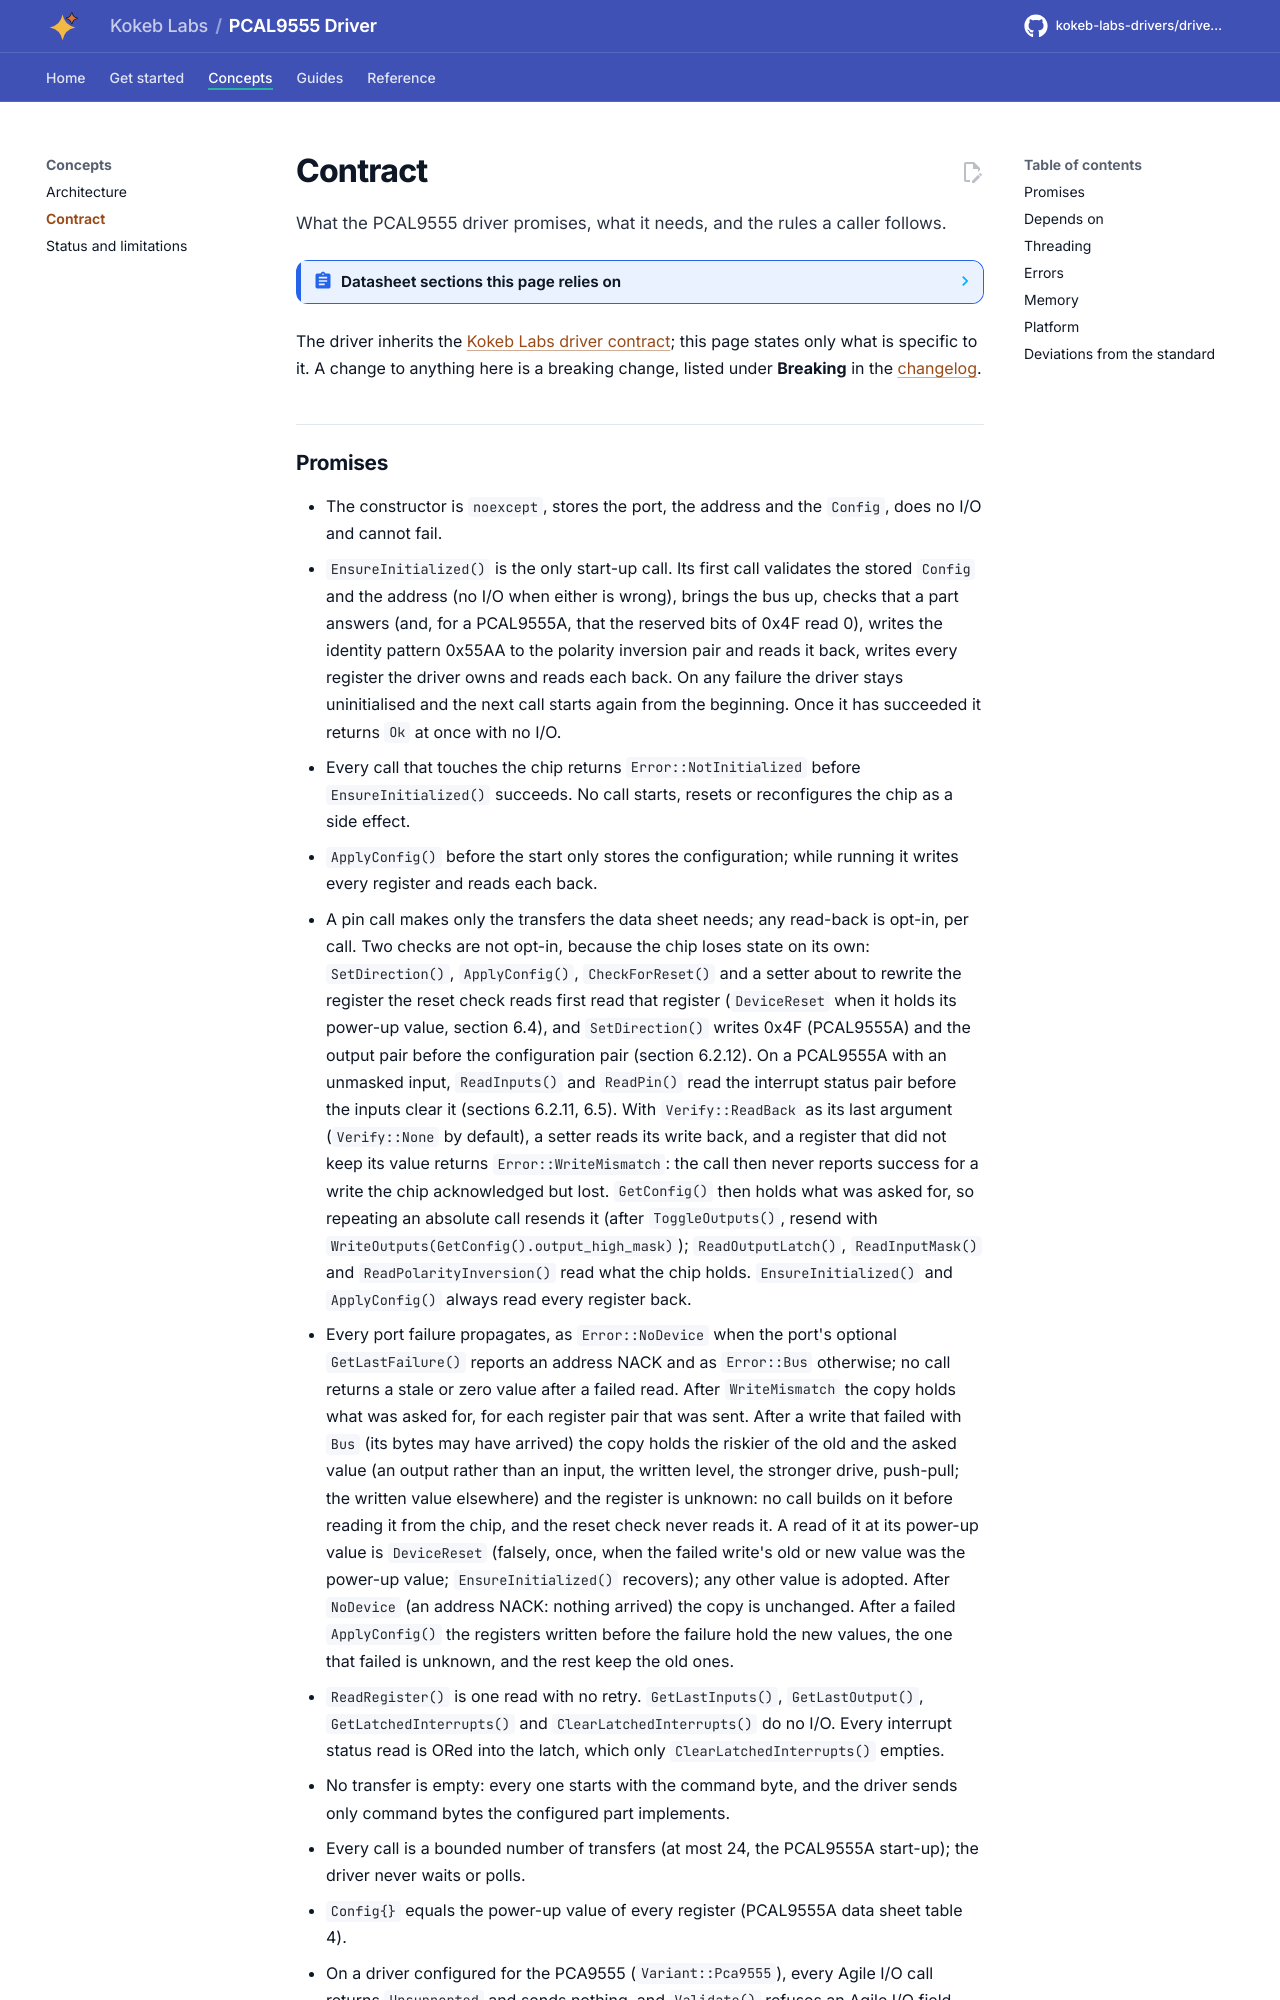

repository: kokeb-labs-drivers/driver-pcal9555 · page: dev/contract/index.html · generator: mkdocs

# Contract

What the PCAL9555 driver promises, what it needs, and the rules a caller follows.

<!-- generated: datasheet-refs -->
??? abstract "Datasheet sections this page relies on"

    From NXP PCAL9555A Rev. 2:

    - Power-up value of every register: Table 4 Command byte (power-up default), [p. 6](https://www.nxp.com/docs/en/data-sheet/PCAL9555A.pdf#page=6)

    All of them, with the driver API for each: [Datasheet map](datasheet.md).
<!-- /generated -->

The driver inherits the [Kokeb Labs driver contract](https://github.com/kokeb-labs/.github/blob/main/standards/driver.md);
this page states only what is specific to it. A change to anything here is a breaking change, listed under
**Breaking** in the [changelog](changelog.md).
